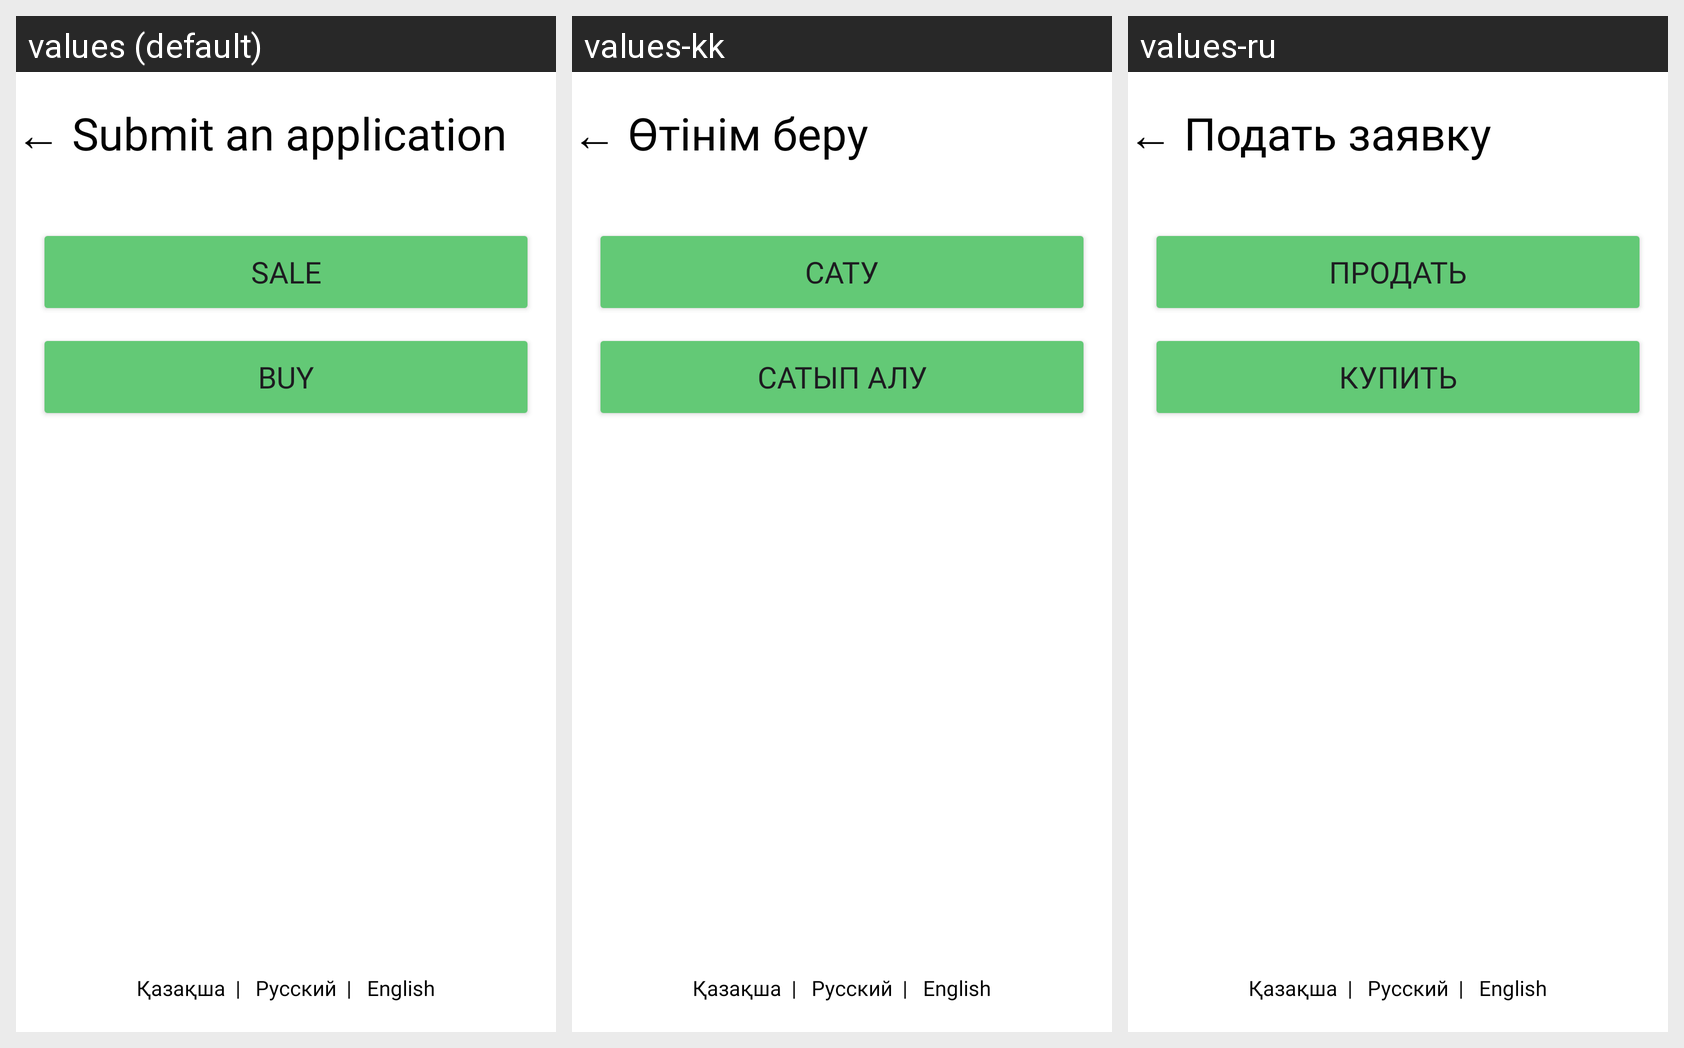

Here is an Android app screen in its default locale and in the app's own translations. Write out the translated-string differences for the strings that appear on this screen.
Android screen res/layout/sale_buy.xml rendered under 3 locales, left to right: values (default), values-kk, values-ru. Device: Nexus 5 (rendered at 1080×1920; each locale shown at half size, 540×960, under a caption strip naming it); theme AppTheme.
Strings drawn on this screen, with the default value and each locale's value (text and hints the layout hard-codes, and strings that could not be matched under every locale, appear in the picture but are not listed):

sale_buy_titel
  values: ← Submit an application
  values-kk: ← Өтінім беру
  values-ru: ← Подать заявку

sale_buy_sale
  values: Sale
  values-kk: Сату
  values-ru: Продать

sale_buy_buy
  values: Buy
  values-kk: Сатып алу
  values-ru: Купить
